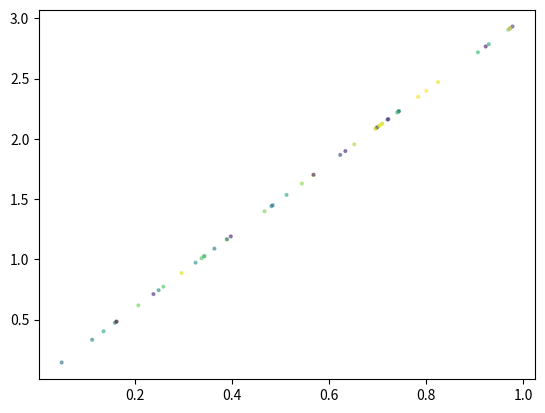

The matplotlib source for this figure:
import numpy as np
import matplotlib.pyplot as plt

# Fixing random state for reproducibility
np.random.seed(19680801)


N = 50
x = np.random.rand(N)
y = [3 * l for l in x]
colors = np.random.rand(N)
area = 2**2  # 0 to 15 point radii

plt.scatter(x, y, s=area, c=colors, alpha=0.5)
plt.savefig("scatter.png")

